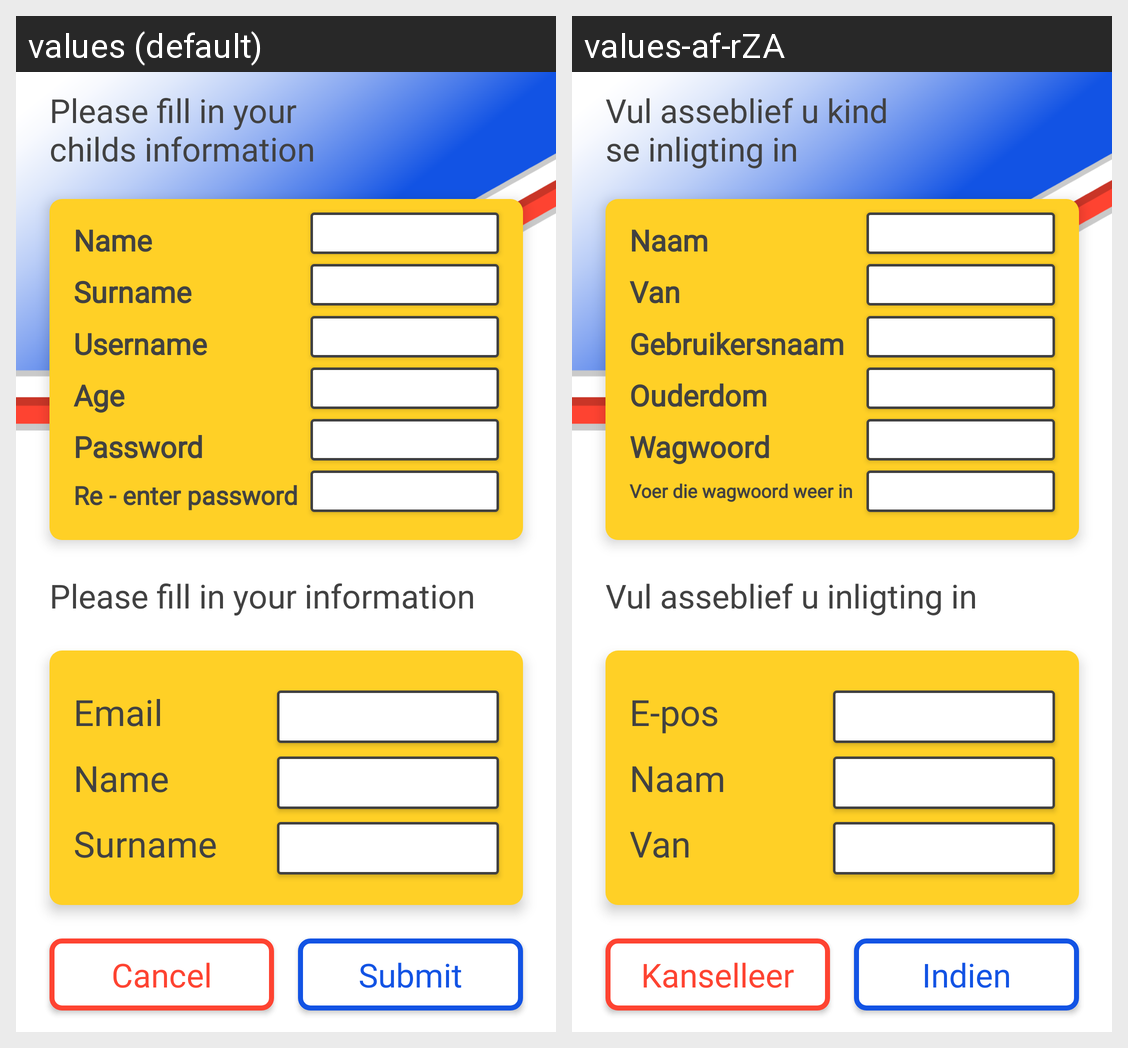

Translations of the strings shown on this Android screen, per locale in the grid:
Android screen res/layout/activity_register.xml rendered under 2 locales, left to right: values (default), values-af-rZA. Device: Nexus 5 (rendered at 1080×1920; each locale shown at half size, 540×960, under a caption strip naming it); theme AppTheme.
Strings drawn on this screen, with the default value and each locale's value (text and hints the layout hard-codes, and strings that could not be matched under every locale, appear in the picture but are not listed):

cancelTitle
  values: Cancel
  values-af-rZA: Kanselleer

submitTitle
  values: Submit
  values-af-rZA: Indien

Title
  values: Please fill in your childs information
  values-af-rZA: Vul asseblief u kind se inligting in

titleParent
  values: Please fill in your information
  values-af-rZA: Vul asseblief u inligting in

email
  values: Email
  values-af-rZA: E-pos

nameParent
  values: Name
  values-af-rZA: Naam

surnameParent
  values: Surname
  values-af-rZA: Van 

name
  values: Name
  values-af-rZA: Naam

surname
  values: Surname
  values-af-rZA: Van

usernameRegister
  values: Username
  values-af-rZA: Gebruikersnaam

age
  values: Age
  values-af-rZA: Ouderdom

password
  values: Password
  values-af-rZA: Wagwoord

rePassword
  values: Re - enter password
  values-af-rZA: Voer die wagwoord weer in
